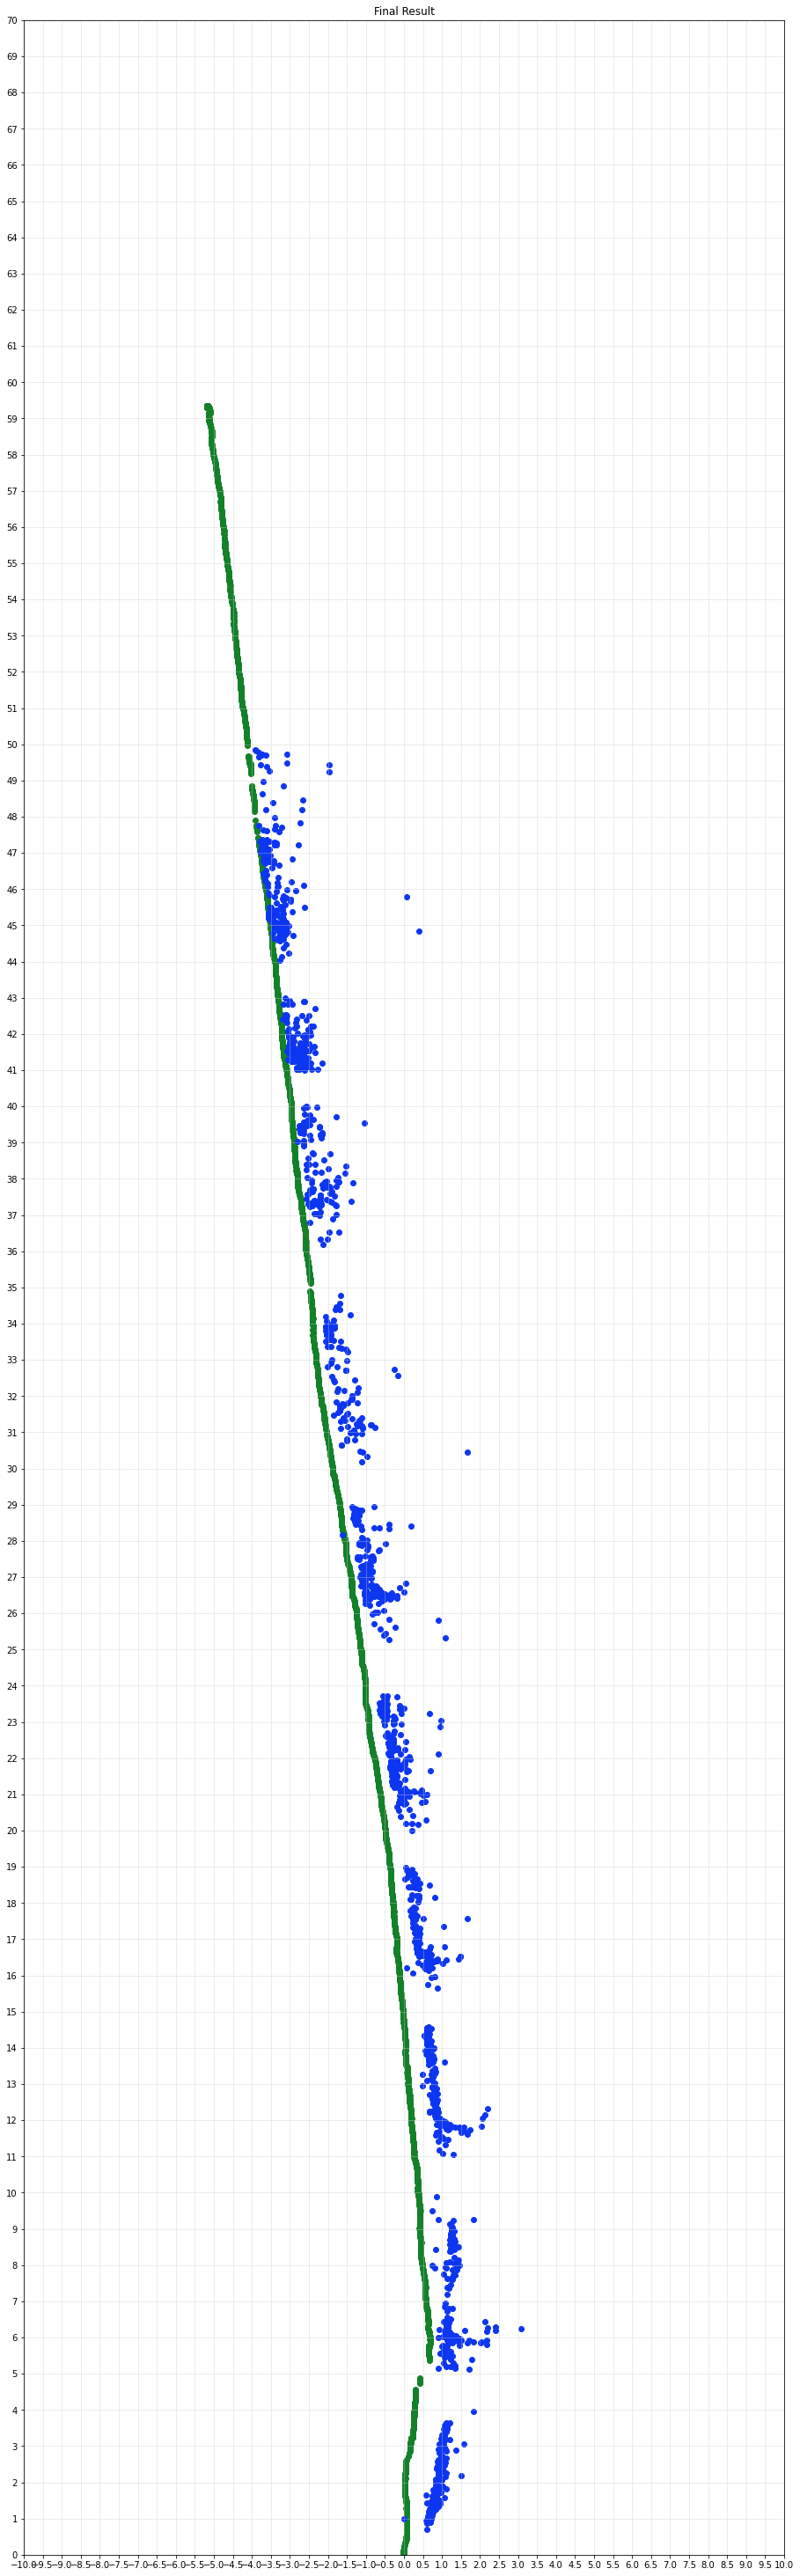

Values plotted in this chart, from the file beside it:
, 0, 1
0, 0.7044, 0.9703
1, 0.6908, 0.9361
2, 0.6926, 0.9183
3, 0.6895, 0.8979
4, 0.6079, 0.8698
5, 0.7004, 0.9762
6, 0.7144, 0.9797
7, 0.7014, 0.9116
8, 0.5985, 0.704
9, 0.7047, 0.9395
10, 0.6287, 0.89
11, 0.6345, 0.9871
12, 0.5908, 0.9386
13, 0.662, 0.9356
14, 0.8134, 1.327
15, 0.7514, 1.178
16, 0.8123, 1.388
17, 0.8325, 1.441
18, 0.7842, 1.573
19, 0.746, 1.186
20, 0.7964, 1.34
21, 0.8083, 1.499
22, 0.5891, 1.64
23, 0.7571, 1.275
24, 0.7551, 1.261
25, 0.8485, 1.596
26, 0.8001, 1.31
27, 0.8533, 1.494
28, 0.8281, 1.601
29, 0.7821, 1.726
30, 0.8596, 1.757
31, 0.8326, 1.735
32, 0.8304, 1.923
33, 0.722, 1.09
34, 0.9601, 1.4
35, 0.749, 1.094
36, 0.8044, 1.363
37, 0.8036, 1.359
38, 0.7696, 1.374
39, 0.73, 1.283
40, 0.7778, 1.321
41, 0.8398, 1.581
42, 0.7156, 1.03
43, 0.6937, 1.005
44, 0.8581, 1.314
45, 0.6707, 1.035
46, 0.7191, 1.034
47, 0.7507, 1.143
48, 0.7327, 1.103
49, 0.7115, 1.008
50, 0.6923, 1.051
51, 0.6474, 1.001
52, 0.7357, 1.156
53, 0.8345, 1.253
54, 0.8956, 1.849
55, 0.7908, 1.257
56, 0.8167, 1.307
57, 0.7735, 1.32
58, 0.8007, 1.354
59, 0.82, 1.435
... 1,689 more rows
